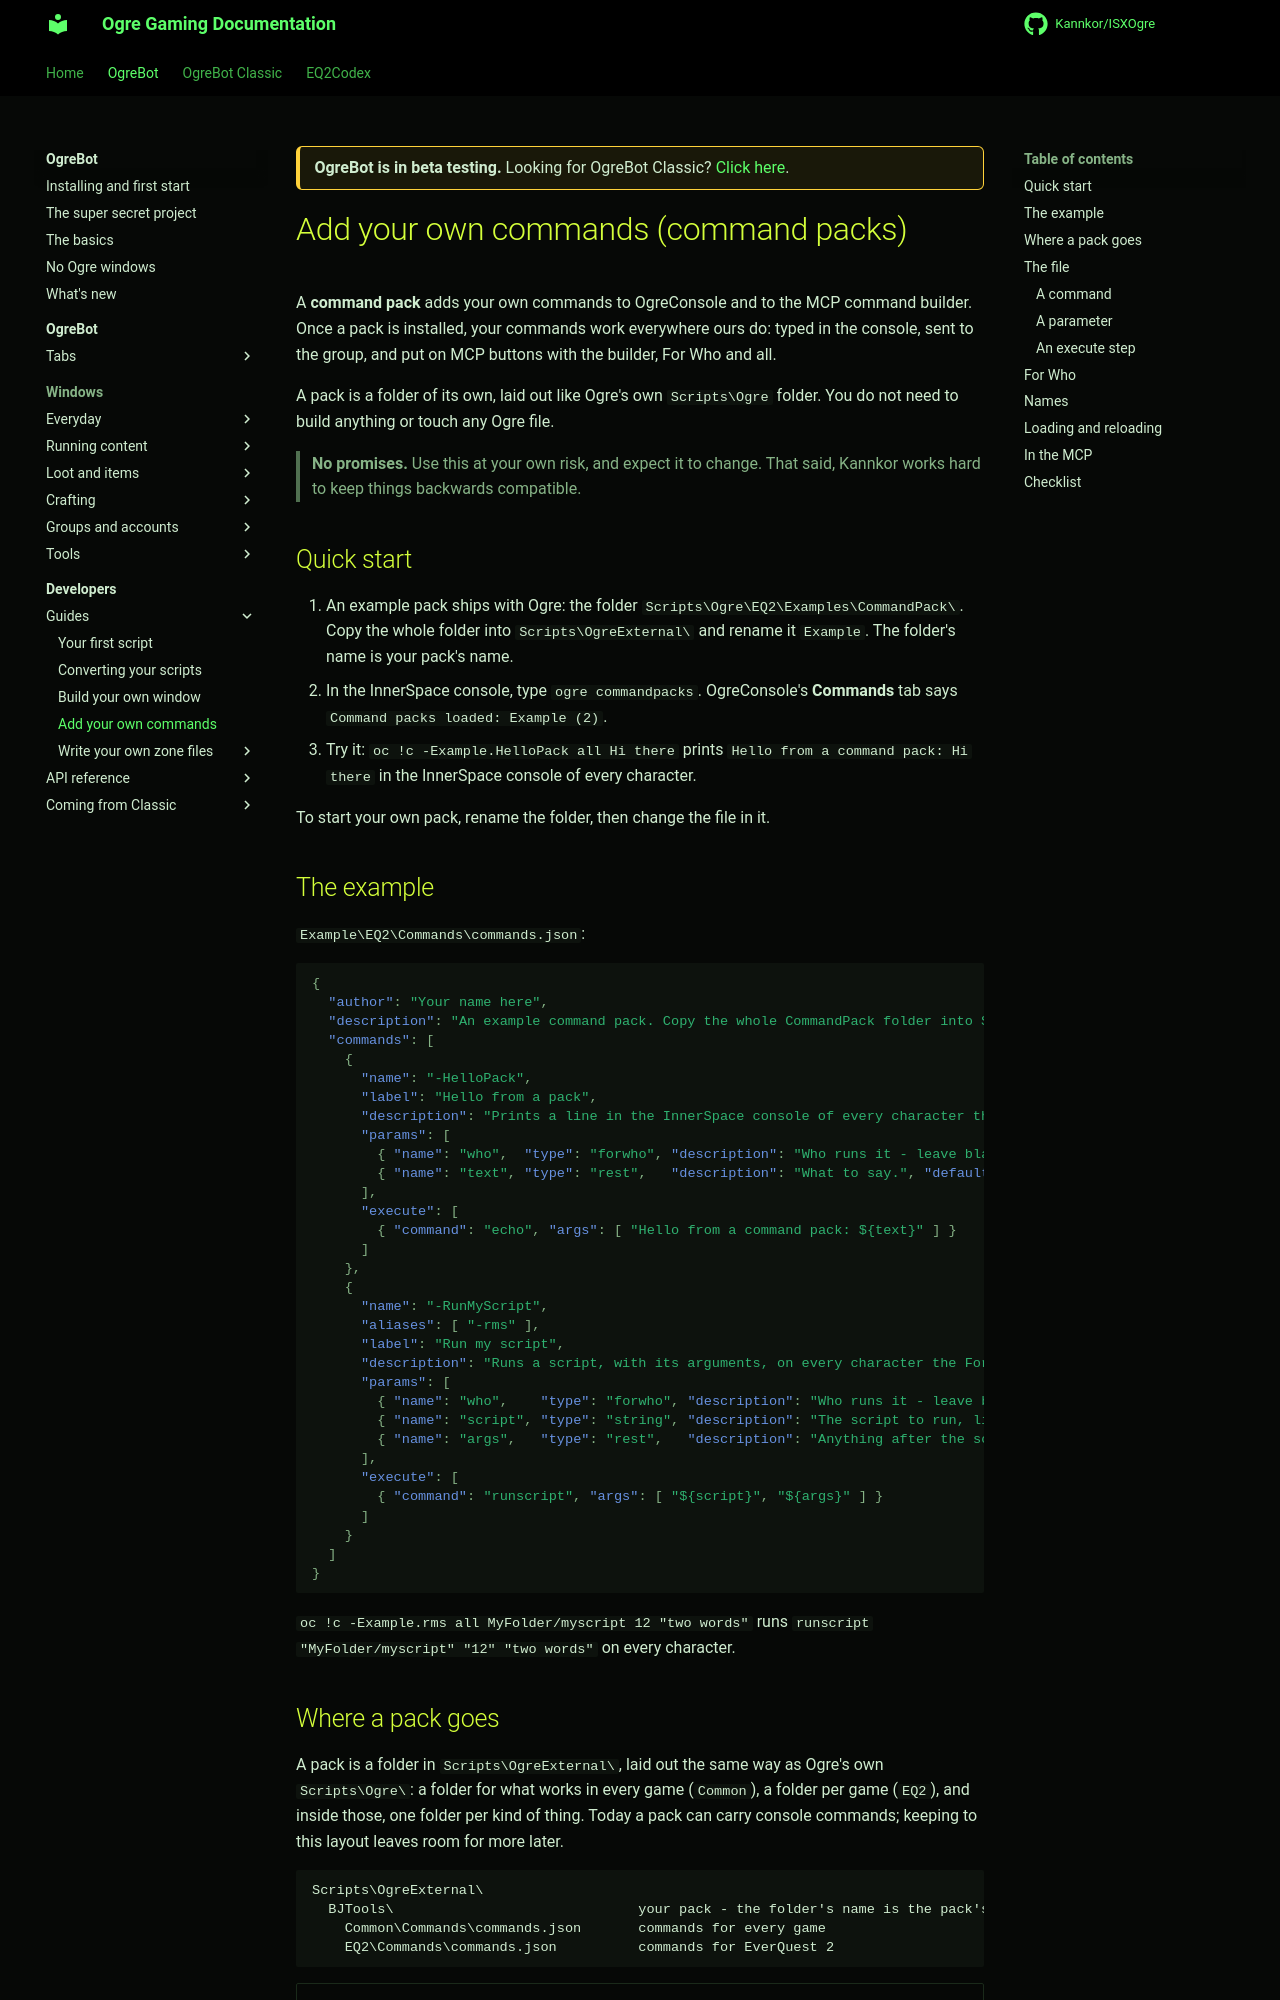

repository: Kannkor/ISXOgre · page: EQ2/bot/developer/command-packs/index.html · generator: mkdocs

<div class="ogre-beta" markdown>
**OgreBot is in beta testing.** Looking for OgreBot Classic? [Click here](../../index.md).
</div>

# Add your own commands (command packs)

A **command pack** adds your own commands to OgreConsole and to the MCP command builder. Once a pack is
installed, your commands work everywhere ours do: typed in the console, sent to the group, and put on MCP
buttons with the builder, For Who and all.

A pack is a folder of its own, laid out like Ogre's own `Scripts\Ogre` folder. You do not need to build anything
or touch any Ogre file.

> **No promises.** Use this at your own risk, and expect it to change. That said, Kannkor works hard to keep
> things backwards compatible.

## Quick start

1. An example pack ships with Ogre: the folder `Scripts\Ogre\EQ2\Examples\CommandPack\`. Copy the whole
   folder into `Scripts\OgreExternal\` and rename it `Example`. The folder's name is your pack's name.
2. In the InnerSpace console, type `ogre commandpacks`. OgreConsole's **Commands** tab says
   `Command packs loaded: Example (2)`.
3. Try it: `oc !c -Example.HelloPack all Hi there` prints `Hello from a command pack: Hi there` in the
   InnerSpace console of every character.

To start your own pack, rename the folder, then change the file in it.

## The example

`Example\EQ2\Commands\commands.json`:


```json
{
  "author": "Your name here",
  "description": "An example command pack. Copy the whole CommandPack folder into Scripts\\OgreExternal\\ and rename it Example to try it.",
  "commands": [
    {
      "name": "-HelloPack",
      "label": "Hello from a pack",
      "description": "Prints a line in the InnerSpace console of every character the For Who picks.",
      "params": [
        { "name": "who",  "type": "forwho", "description": "Who runs it - leave blank to use the For Who window.", "default": "auto" },
        { "name": "text", "type": "rest",   "description": "What to say.", "default": "" }
      ],
      "execute": [
        { "command": "echo", "args": [ "Hello from a command pack: ${text}" ] }
      ]
    },
    {
      "name": "-RunMyScript",
      "aliases": [ "-rms" ],
      "label": "Run my script",
      "description": "Runs a script, with its arguments, on every character the For Who picks.",
      "params": [
        { "name": "who",    "type": "forwho", "description": "Who runs it - leave blank to use the For Who window.", "default": "auto" },
        { "name": "script", "type": "string", "description": "The script to run, like MyFolder/myscript.", "default": "" },
        { "name": "args",   "type": "rest",   "description": "Anything after the script name is passed to it, one argument each.", "default": "" }
      ],
      "execute": [
        { "command": "runscript", "args": [ "${script}", "${args}" ] }
      ]
    }
  ]
}
```

`oc !c -Example.rms all MyFolder/myscript 12 "two words"` runs `runscript "MyFolder/myscript" "12" "two words"`
on every character.
